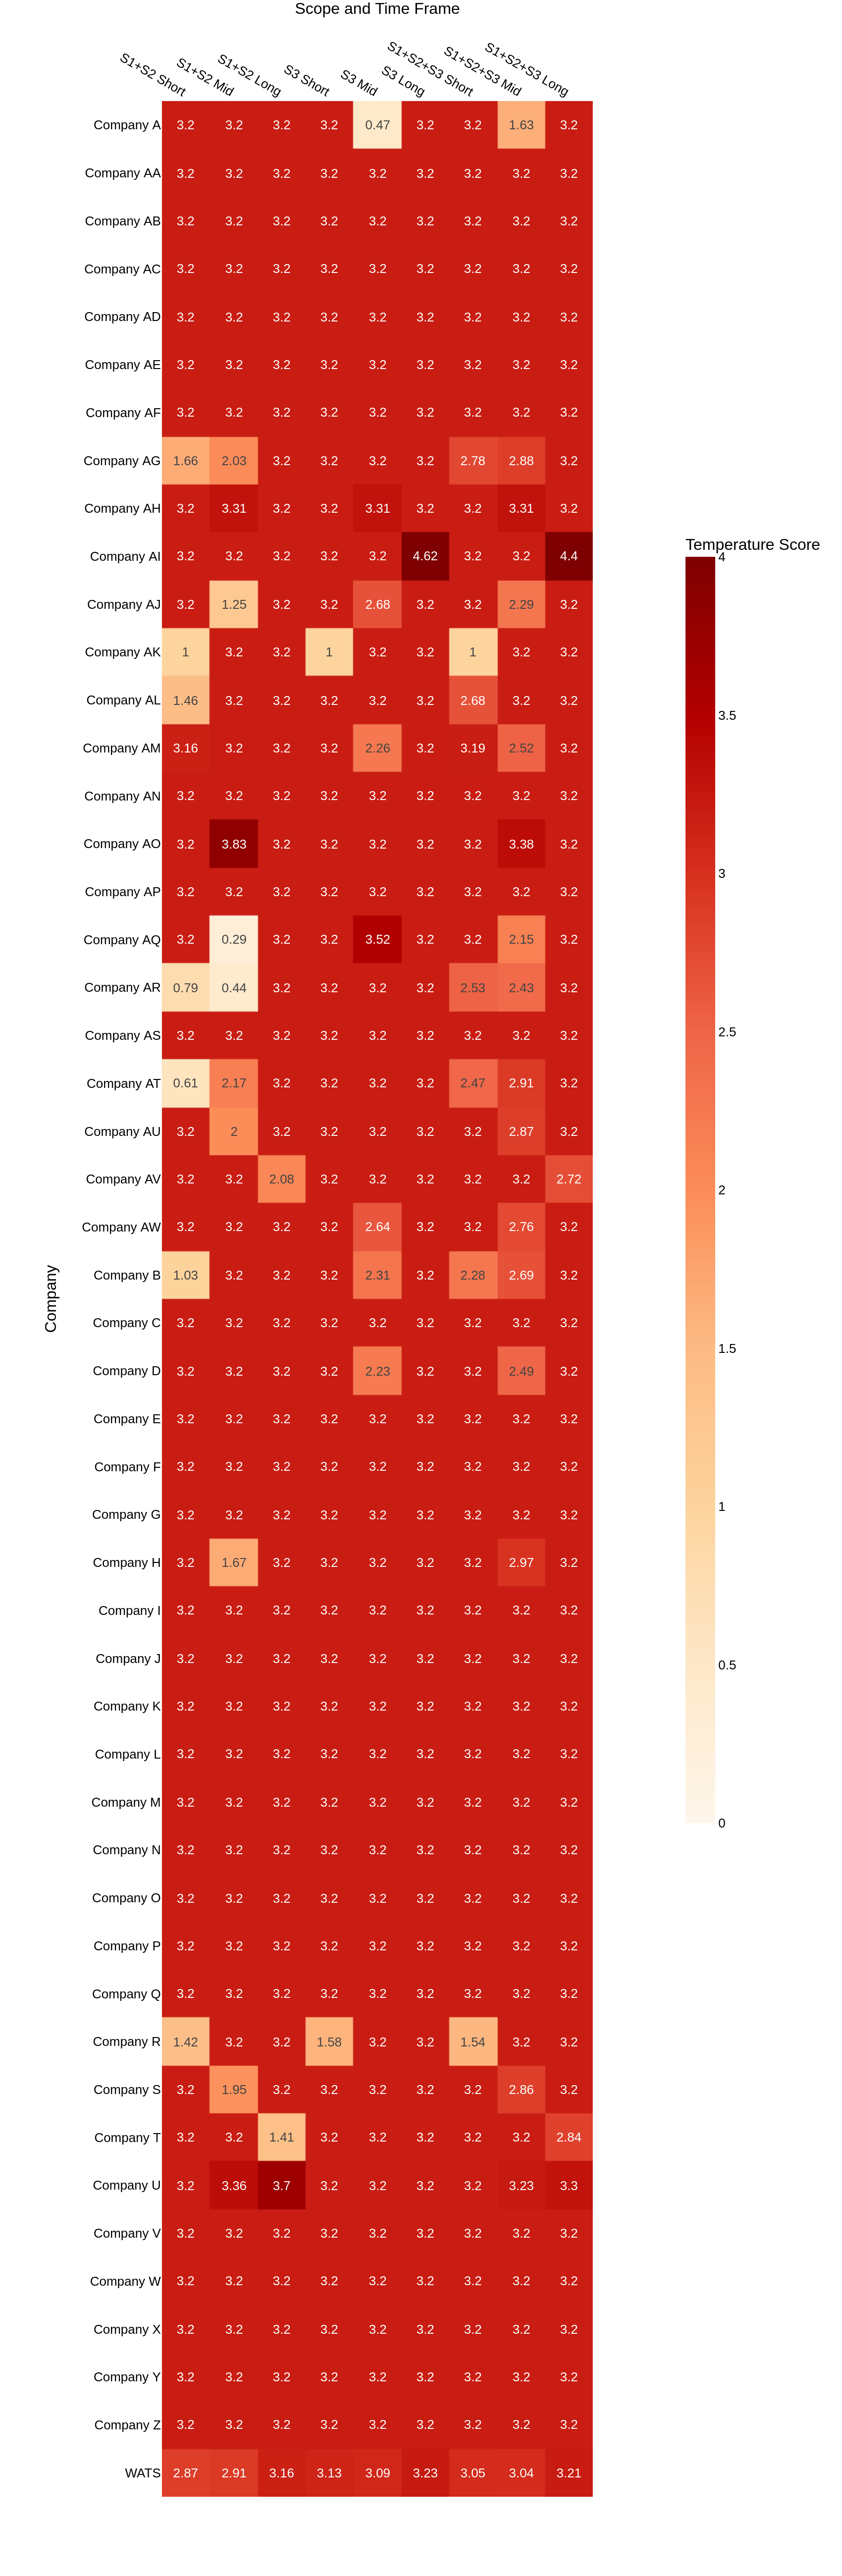

The data file committed next to this chart (first rows):
Company, S1+S2 Short, S1+S2 Mid, S1+S2 Long, S3 Short, S3 Mid, S3 Long, S1+S2+S3 Short, S1+S2+S3 Mid, S1+S2+S3 Long
Company A, 3.2, 3.2, 3.2, 3.2, 0.47, 3.2, 3.2, 1.63, 3.2
Company AA, 3.2, 3.2, 3.2, 3.2, 3.2, 3.2, 3.2, 3.2, 3.2
Company AB, 3.2, 3.2, 3.2, 3.2, 3.2, 3.2, 3.2, 3.2, 3.2
Company AC, 3.2, 3.2, 3.2, 3.2, 3.2, 3.2, 3.2, 3.2, 3.2
Company AD, 3.2, 3.2, 3.2, 3.2, 3.2, 3.2, 3.2, 3.2, 3.2
Company AE, 3.2, 3.2, 3.2, 3.2, 3.2, 3.2, 3.2, 3.2, 3.2
Company AF, 3.2, 3.2, 3.2, 3.2, 3.2, 3.2, 3.2, 3.2, 3.2
Company AG, 1.66, 2.03, 3.2, 3.2, 3.2, 3.2, 2.78, 2.88, 3.2
Company AH, 3.2, 3.31, 3.2, 3.2, 3.31, 3.2, 3.2, 3.31, 3.2
Company AI, 3.2, 3.2, 3.2, 3.2, 3.2, 4.62, 3.2, 3.2, 4.4
Company AJ, 3.2, 1.25, 3.2, 3.2, 2.68, 3.2, 3.2, 2.29, 3.2
Company AK, 1.0, 3.2, 3.2, 1.0, 3.2, 3.2, 1.0, 3.2, 3.2
Company AL, 1.46, 3.2, 3.2, 3.2, 3.2, 3.2, 2.68, 3.2, 3.2
Company AM, 3.16, 3.2, 3.2, 3.2, 2.26, 3.2, 3.19, 2.52, 3.2
Company AN, 3.2, 3.2, 3.2, 3.2, 3.2, 3.2, 3.2, 3.2, 3.2
Company AO, 3.2, 3.83, 3.2, 3.2, 3.2, 3.2, 3.2, 3.38, 3.2
Company AP, 3.2, 3.2, 3.2, 3.2, 3.2, 3.2, 3.2, 3.2, 3.2
Company AQ, 3.2, 0.29, 3.2, 3.2, 3.52, 3.2, 3.2, 2.15, 3.2
Company AR, 0.79, 0.44, 3.2, 3.2, 3.2, 3.2, 2.53, 2.43, 3.2
Company AS, 3.2, 3.2, 3.2, 3.2, 3.2, 3.2, 3.2, 3.2, 3.2
Company AT, 0.61, 2.17, 3.2, 3.2, 3.2, 3.2, 2.47, 2.91, 3.2
Company AU, 3.2, 2.0, 3.2, 3.2, 3.2, 3.2, 3.2, 2.87, 3.2
Company AV, 3.2, 3.2, 2.08, 3.2, 3.2, 3.2, 3.2, 3.2, 2.72
Company AW, 3.2, 3.2, 3.2, 3.2, 2.64, 3.2, 3.2, 2.76, 3.2
Company B, 1.03, 3.2, 3.2, 3.2, 2.31, 3.2, 2.28, 2.69, 3.2
Company C, 3.2, 3.2, 3.2, 3.2, 3.2, 3.2, 3.2, 3.2, 3.2
Company D, 3.2, 3.2, 3.2, 3.2, 2.23, 3.2, 3.2, 2.49, 3.2
Company E, 3.2, 3.2, 3.2, 3.2, 3.2, 3.2, 3.2, 3.2, 3.2
Company F, 3.2, 3.2, 3.2, 3.2, 3.2, 3.2, 3.2, 3.2, 3.2
Company G, 3.2, 3.2, 3.2, 3.2, 3.2, 3.2, 3.2, 3.2, 3.2
Company H, 3.2, 1.67, 3.2, 3.2, 3.2, 3.2, 3.2, 2.97, 3.2
Company I, 3.2, 3.2, 3.2, 3.2, 3.2, 3.2, 3.2, 3.2, 3.2
Company J, 3.2, 3.2, 3.2, 3.2, 3.2, 3.2, 3.2, 3.2, 3.2
Company K, 3.2, 3.2, 3.2, 3.2, 3.2, 3.2, 3.2, 3.2, 3.2
Company L, 3.2, 3.2, 3.2, 3.2, 3.2, 3.2, 3.2, 3.2, 3.2
Company M, 3.2, 3.2, 3.2, 3.2, 3.2, 3.2, 3.2, 3.2, 3.2
Company N, 3.2, 3.2, 3.2, 3.2, 3.2, 3.2, 3.2, 3.2, 3.2
Company O, 3.2, 3.2, 3.2, 3.2, 3.2, 3.2, 3.2, 3.2, 3.2
Company P, 3.2, 3.2, 3.2, 3.2, 3.2, 3.2, 3.2, 3.2, 3.2
Company Q, 3.2, 3.2, 3.2, 3.2, 3.2, 3.2, 3.2, 3.2, 3.2
Company R, 1.42, 3.2, 3.2, 1.58, 3.2, 3.2, 1.54, 3.2, 3.2
Company S, 3.2, 1.95, 3.2, 3.2, 3.2, 3.2, 3.2, 2.86, 3.2
Company T, 3.2, 3.2, 1.41, 3.2, 3.2, 3.2, 3.2, 3.2, 2.84
Company U, 3.2, 3.36, 3.7, 3.2, 3.2, 3.2, 3.2, 3.23, 3.3
Company V, 3.2, 3.2, 3.2, 3.2, 3.2, 3.2, 3.2, 3.2, 3.2
Company W, 3.2, 3.2, 3.2, 3.2, 3.2, 3.2, 3.2, 3.2, 3.2
Company X, 3.2, 3.2, 3.2, 3.2, 3.2, 3.2, 3.2, 3.2, 3.2
Company Y, 3.2, 3.2, 3.2, 3.2, 3.2, 3.2, 3.2, 3.2, 3.2
Company Z, 3.2, 3.2, 3.2, 3.2, 3.2, 3.2, 3.2, 3.2, 3.2
WATS, 2.87, 2.91, 3.16, 3.13, 3.09, 3.23, 3.05, 3.04, 3.21
